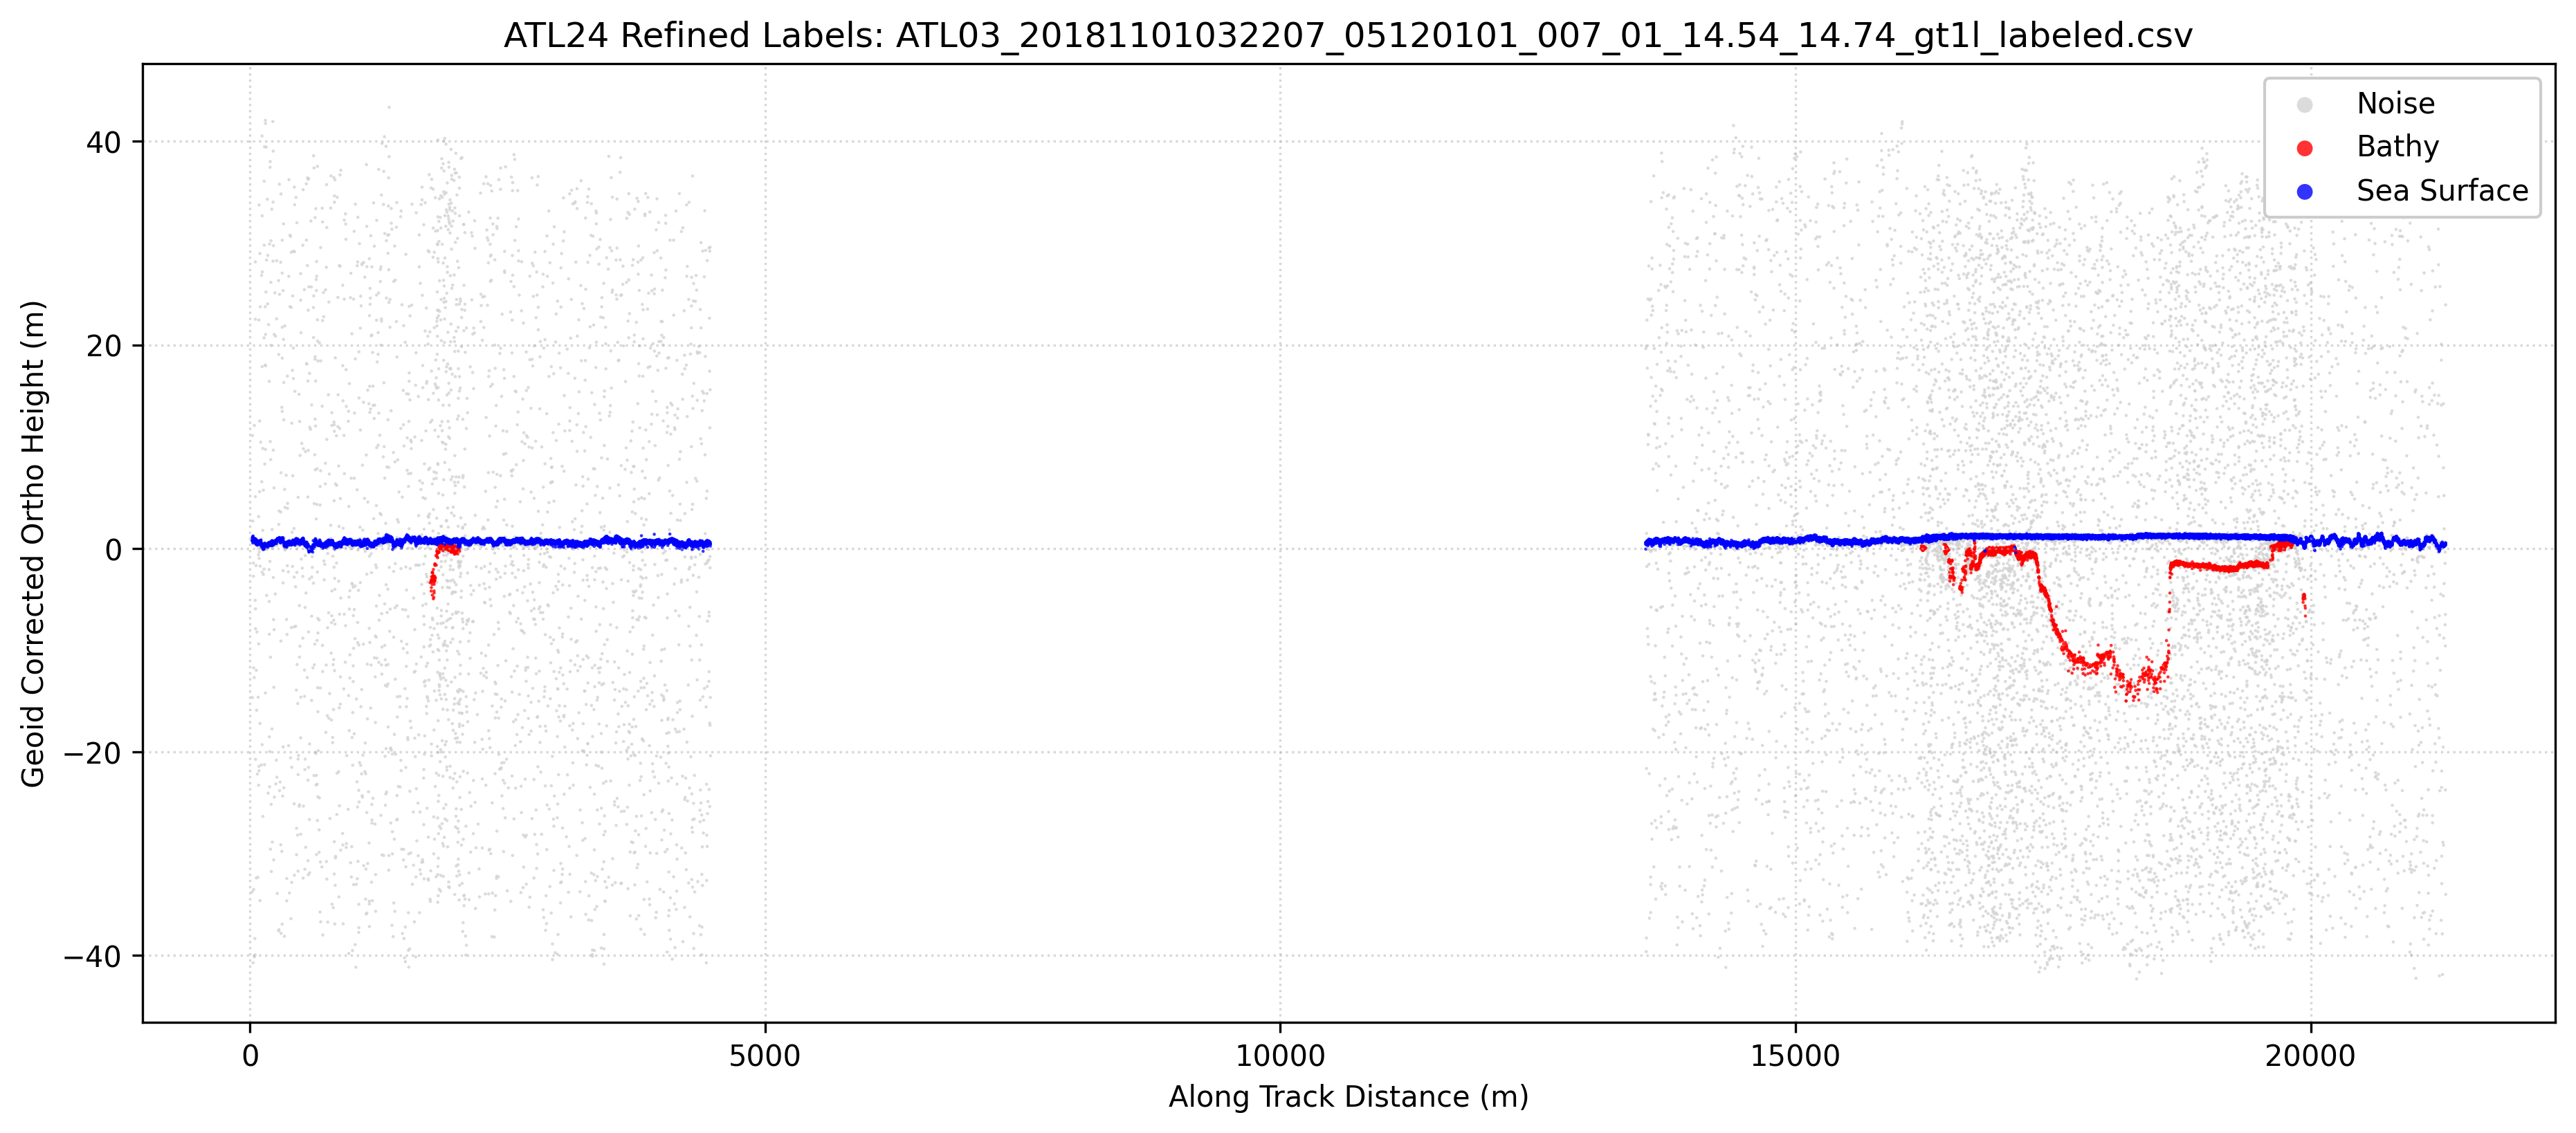

The table this chart was drawn from, first rows:
Delta_Time_Rel, Along_Track_Dist, Latitude, Longitude, WGS84_Ellipsoid_Height, Confidence, Classification, labels, Geoid_Corrected_Ortho_Height
0.0029, 20.3, 14.54, 168.9, 23.1, 1, 1, 1, 0.7427
0.0031, 21.7, 14.54, 168.9, 23.2, 1, 1, 1, 0.8479
0.0031, 21.7, 14.54, 168.9, -11.41, 0, 1, 0, -33.77
0.0032, 22.4, 14.54, 168.9, 23.14, 1, 1, 1, 0.7826
0.0033, 23.1, 14.54, 168.9, 23.4, 1, 1, 1, 1.045
0.0034, 23.8, 14.54, 168.9, 7.69, 0, 1, 0, -14.66
0.0036, 25.2, 14.54, 168.9, 33.44, 0, 1, 0, 11.09
0.0036, 25.2, 14.54, 168.9, 23.42, 1, 1, 1, 1.067
0.0037, 25.9, 14.54, 168.9, 22.85, 1, 1, 0, 0.4977
0.0038, 26.6, 14.54, 168.9, 23.49, 1, 0, 1, 1.138
0.0039, 27.3, 14.54, 168.9, 25.04, 1, 0, 0, 2.682
0.004, 28, 14.54, 168.9, 23.18, 1, 1, 1, 0.8276
0.0041, 28.7, 14.54, 168.9, 22.89, 1, 1, 1, 0.5334
0.0042, 29.4, 14.54, 168.9, 23.11, 1, 1, 1, 0.7514
0.0043, 30.1, 14.54, 168.9, -18.38, 0, 0, 0, -40.73
0.0044, 30.8, 14.54, 168.9, 23.29, 1, 1, 1, 0.9369
0.0044, 30.8, 14.54, 168.9, 23.57, 1, 0, 1, 1.214
0.0047, 32.9, 14.54, 168.9, 23.31, 1, 1, 1, 0.9546
0.0047, 32.9, 14.54, 168.9, 23.33, 1, 1, 1, 0.9732
0.0048, 33.6, 14.54, 168.9, 23.02, 1, 1, 1, 0.6679
0.0048, 33.6, 14.54, 168.9, 23.18, 1, 1, 1, 0.8286
0.0048, 33.6, 14.54, 168.9, 23.23, 1, 1, 1, 0.8774
0.0049, 34.3, 14.54, 168.9, 19.61, 1, 0, 0, -2.745
0.0049, 34.3, 14.54, 168.9, 20.91, 1, 0, 0, -1.445
0.0051, 35.7, 14.54, 168.9, 23.28, 1, 1, 1, 0.9217
0.0052, 36.4, 14.54, 168.9, 23.06, 1, 1, 1, 0.7034
0.0052, 36.4, 14.54, 168.9, 10.6, 0, 1, 0, -11.75
0.0052, 36.4, 14.54, 168.9, -11.17, 0, 1, 0, -33.52
0.0054, 37.8, 14.54, 168.9, 23.17, 1, 1, 1, 0.8141
0.0054, 37.8, 14.54, 168.9, 23.25, 1, 1, 1, 0.8995
0.0055, 38.5, 14.54, 168.9, 23.31, 1, 1, 1, 0.9601
0.0057, 39.9, 14.54, 168.9, 23.31, 1, 1, 1, 0.9543
0.0057, 39.9, 14.54, 168.9, 23.27, 1, 1, 1, 0.9149
0.0058, 40.6, 14.54, 168.9, 23.35, 1, 1, 1, 0.9914
0.0059, 41.3, 14.54, 168.9, 23.15, 1, 1, 1, 0.7994
0.0059, 41.3, 14.54, 168.9, 9.653, 0, 1, 0, -12.7
0.0059, 41.3, 14.54, 168.9, 22.98, 1, 1, 1, 0.6224
0.0061, 42.7, 14.54, 168.9, 23.26, 1, 1, 1, 0.9097
0.0062, 43.4, 14.54, 168.9, 34.43, 0, 1, 0, 12.08
0.0062, 43.4, 14.54, 168.9, -17.8, 0, 1, 0, -40.16
0.0063, 44.1, 14.54, 168.9, 23.25, 1, 1, 1, 0.8948
0.0063, 44.1, 14.54, 168.9, 23.25, 1, 1, 1, 0.9007
0.0065, 45.5, 14.54, 168.9, 23.08, 1, 1, 1, 0.7245
0.0065, 45.5, 14.54, 168.9, 23.18, 1, 1, 1, 0.8255
0.0067, 46.9, 14.54, 168.9, 23.27, 1, 1, 1, 0.914
0.0068, 47.6, 14.54, 168.9, 22.95, 1, 1, 1, 0.5994
0.0069, 48.3, 14.54, 168.9, 23.1, 1, 1, 1, 0.7507
0.0069, 48.3, 14.54, 168.9, -15.99, 0, 1, 0, -38.34
0.0071, 49.7, 14.54, 168.9, 23.15, 1, 1, 1, 0.7972
0.0072, 50.4, 14.54, 168.9, 23.14, 1, 0, 1, 0.7844
0.0073, 51.1, 14.54, 168.9, 17.24, 1, 1, 0, -5.111
0.0073, 51.1, 14.54, 168.9, 23.21, 1, 1, 1, 0.8594
0.0073, 51.1, 14.54, 168.9, -17.61, 0, 1, 0, -39.97
0.0075, 52.5, 14.54, 168.9, 50.51, 0, 1, 0, 28.15
0.0075, 52.5, 14.54, 168.9, 44.87, 0, 1, 0, 22.51
0.0076, 53.2, 14.54, 168.9, 23.31, 1, 1, 1, 0.9552
0.0076, 53.2, 14.54, 168.9, 27.43, 1, 1, 0, 5.08
0.0077, 53.9, 14.54, 168.9, 16.41, 1, 1, 0, -5.947
0.0078, 54.6, 14.54, 168.9, 1.617, 0, 1, 0, -20.74
0.0078, 54.6, 14.54, 168.9, 14.45, 1, 1, 0, -7.903
... 34,185 more rows
